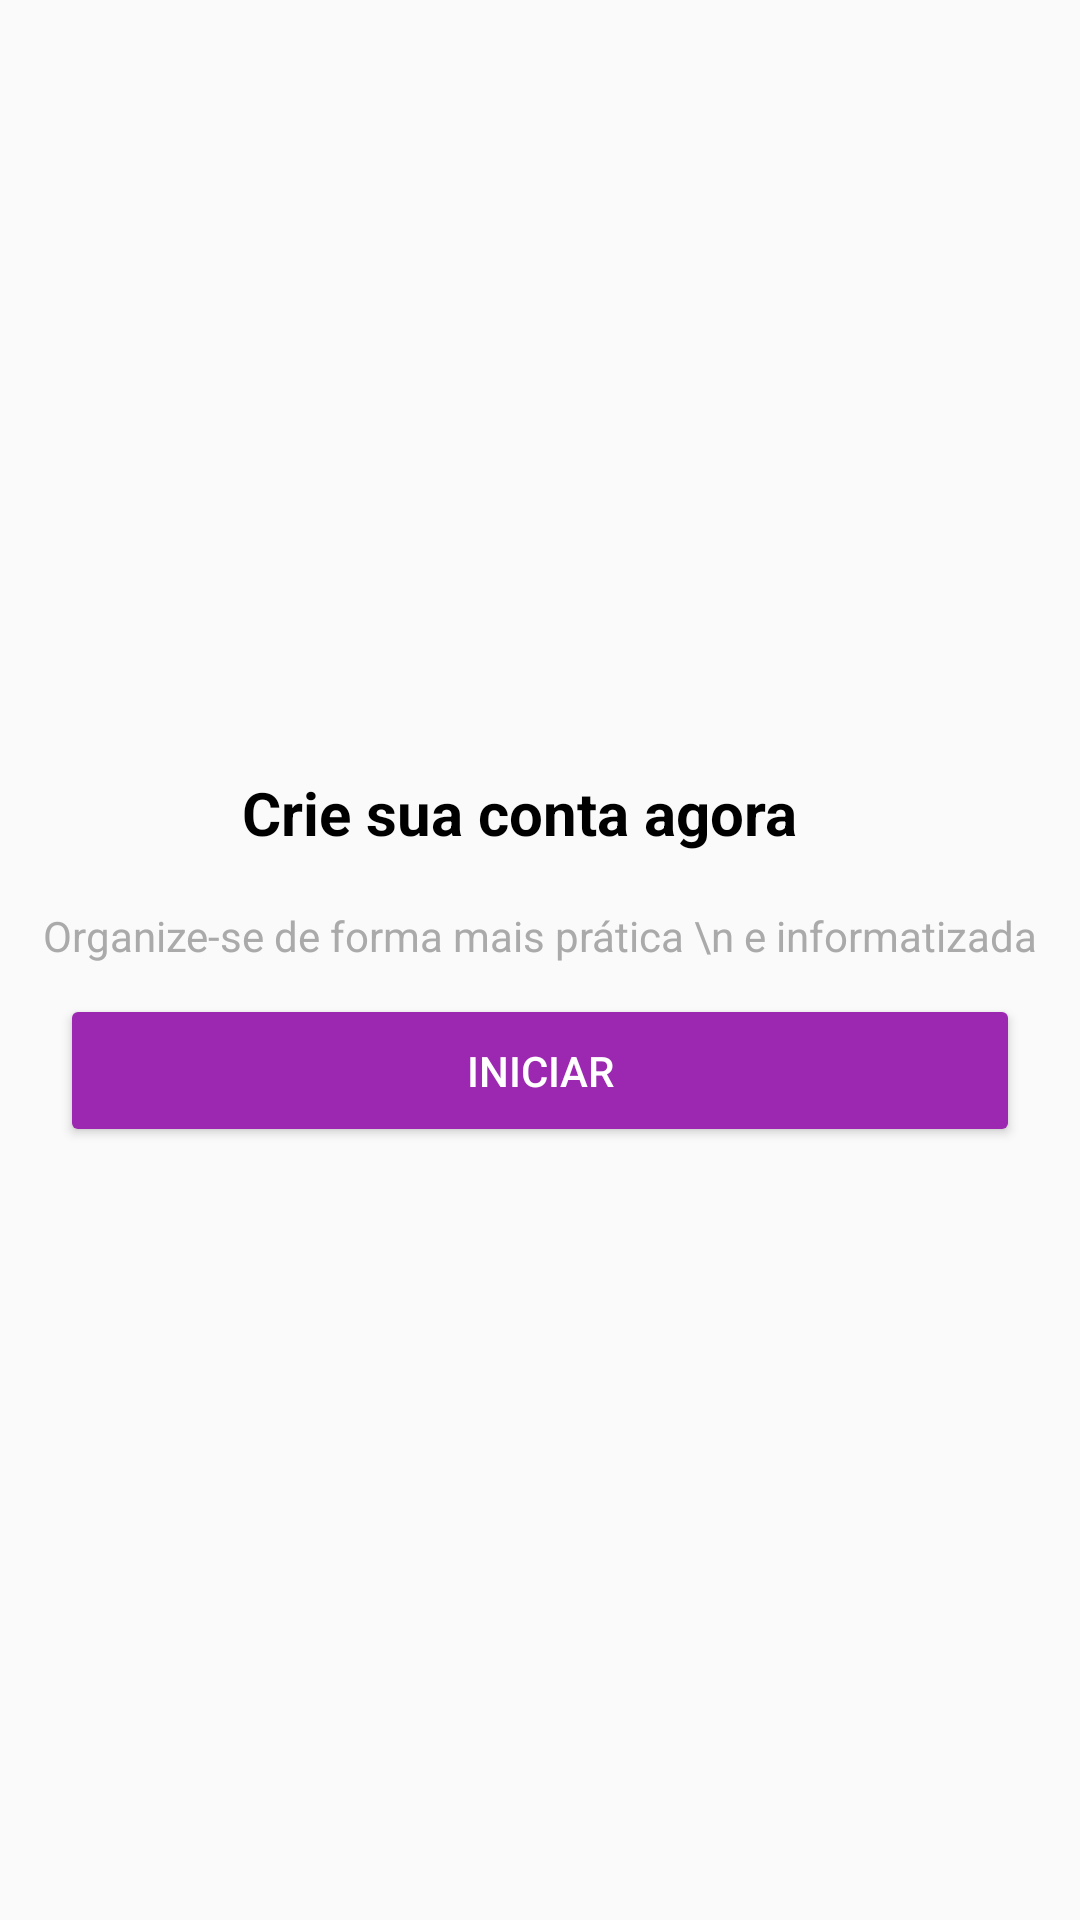

Reconstruct the res/layout file that produces this screen, plus the resources it refers to.
<!-- AndroidManifest.xml: application theme AppTheme -->
<!-- res/layout/intro_5.xml -->
<?xml version="1.0" encoding="utf-8"?>
<LinearLayout xmlns:android="http://schemas.android.com/apk/res/android"
    xmlns:app="http://schemas.android.com/apk/res-auto"
    xmlns:tools="http://schemas.android.com/tools"
    android:layout_width="match_parent"
    android:layout_height="match_parent"
    android:gravity="center"
    android:orientation="vertical">

    <TextView
        android:id="@+id/textView3"
        android:layout_width="match_parent"
        android:layout_height="wrap_content"
        android:paddingEnd="14sp"
        android:text="Crie sua conta agora"
        android:textAlignment="center"
        android:textColor="@android:color/black"
        android:textSize="20sp"
        android:textStyle="bold" />

    <TextView
        android:id="@+id/textView4"
        android:layout_width="match_parent"
        android:layout_height="wrap_content"
        android:paddingTop="18sp"
        android:text="Organize-se de forma mais prática \n e informatizada"
        android:textAlignment="center"
        android:textColor="@android:color/darker_gray" />

    <Button
        android:id="@+id/btComecar"
        android:layout_width="match_parent"
        android:layout_height="wrap_content"
        android:layout_marginLeft="20dp"
        android:layout_marginTop="10dp"
        android:layout_marginRight="20dp"
        android:onClick="comecar"
        android:padding="16dp"
        android:paddingTop="14sp"
        android:text="Iniciar"
        android:theme="@style/botaoPadrao" />
</LinearLayout>
<!-- resources referenced by this layout -->
<resources>
  <style name="botaoPadrao" parent="Theme.AppCompat.Light">
          <item name="colorControlHighlight">#d500f9</item>
          <item name="colorButtonNormal">@color/colorPrimary</item>
          <item name="android:textColor">@android:color/white</item>
      </style>
  <style name="AppTheme" parent="Theme.AppCompat.Light.DarkActionBar">
          
          <item name="colorPrimary">@color/colorPrimary</item>
          <item name="colorPrimaryDark">@color/colorPrimaryDark</item>
          <item name="colorAccent">@color/colorAccent</item>
      </style>
  <color name="colorPrimary">#9C27B0</color>
  <color name="colorPrimaryDark">#673AB7</color>
  <color name="colorAccent">#03DAC5</color>
</resources>
